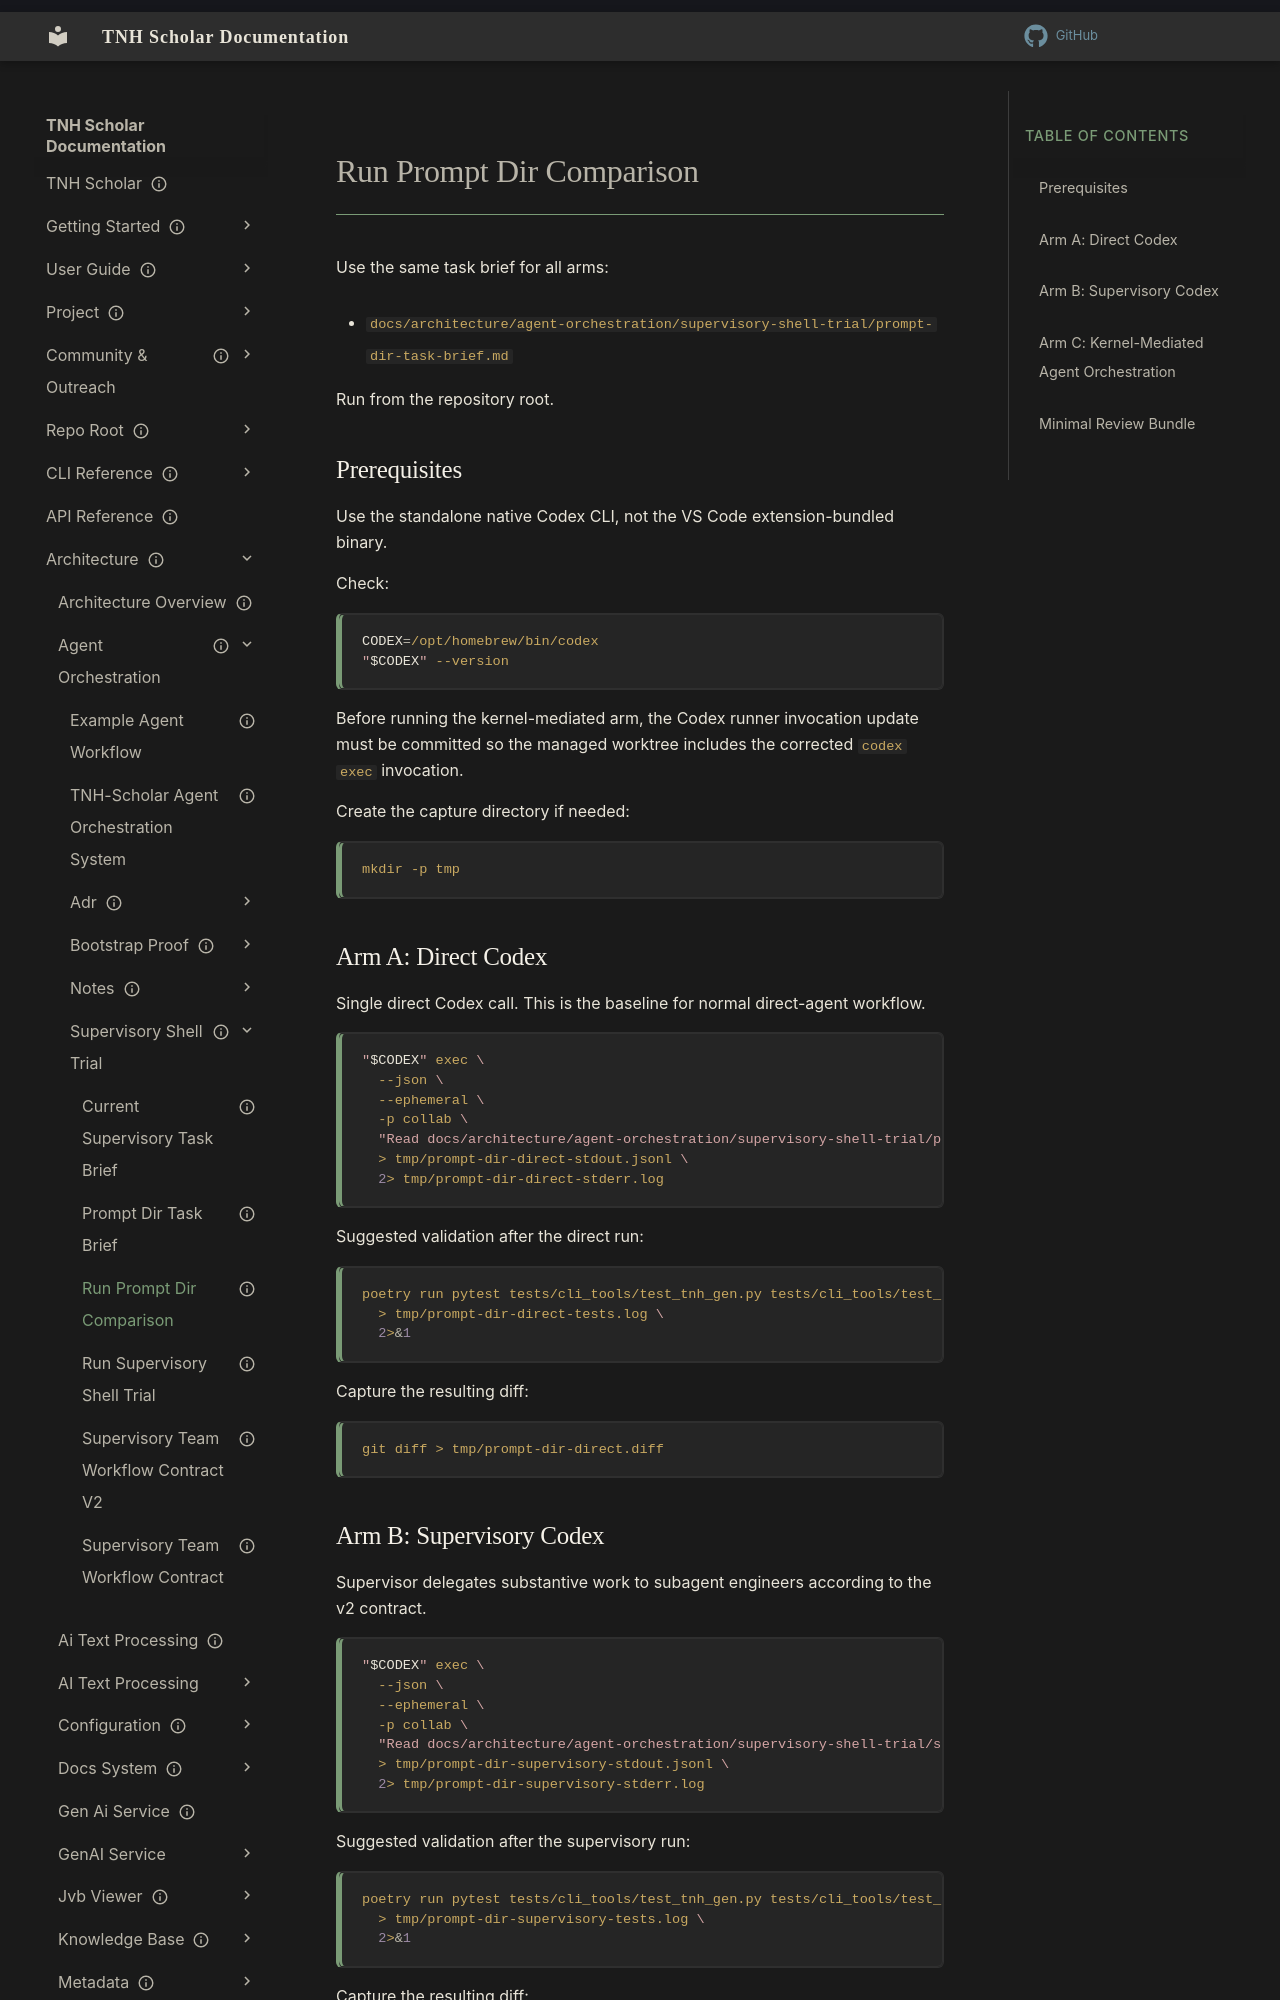

repository: aaronksolomon/tnh-scholar · page: architecture/agent-orchestration/supervisory-shell-trial/run-prompt-dir-comparison/index.html · generator: mkdocs

---
title: "Run Prompt Dir Comparison"
description: "Operator commands for the three-arm prompt-dir implementation comparison: direct Codex, supervisory Codex, and kernel-mediated orchestration."
owner: ""
author: "Codex"
status: current
created: "2026-04-15"
updated: "2026-04-15"
---

# Run Prompt Dir Comparison

Use the same task brief for all arms:

- `docs/architecture/agent-orchestration/supervisory-shell-trial/prompt-dir-task-brief.md`

Run from the repository root.

## Prerequisites

Use the standalone native Codex CLI, not the VS Code extension-bundled binary.

Check:

```bash
CODEX=/opt/homebrew/bin/codex
"$CODEX" --version
```

Before running the kernel-mediated arm, the Codex runner invocation update must be committed so the managed worktree includes the corrected `codex exec` invocation.

Create the capture directory if needed:

```bash
mkdir -p tmp
```

## Arm A: Direct Codex

Single direct Codex call. This is the baseline for normal direct-agent workflow.

```bash
"$CODEX" exec \
  --json \
  --ephemeral \
  -p collab \
  "Read docs/architecture/agent-orchestration/supervisory-shell-trial/prompt-dir-task-brief.md. Implement the task directly as a single engineer. Do not use subagents. Do not commit, push, or open a pull request." \
  > tmp/prompt-dir-direct-stdout.jsonl \
  2> tmp/prompt-dir-direct-stderr.log
```

Suggested validation after the direct run:

```bash
poetry run pytest tests/cli_tools/test_tnh_gen.py tests/cli_tools/test_tnh_gen_coverage.py \
  > tmp/prompt-dir-direct-tests.log \
  2>&1
```

Capture the resulting diff:

```bash
git diff > tmp/prompt-dir-direct.diff
```
